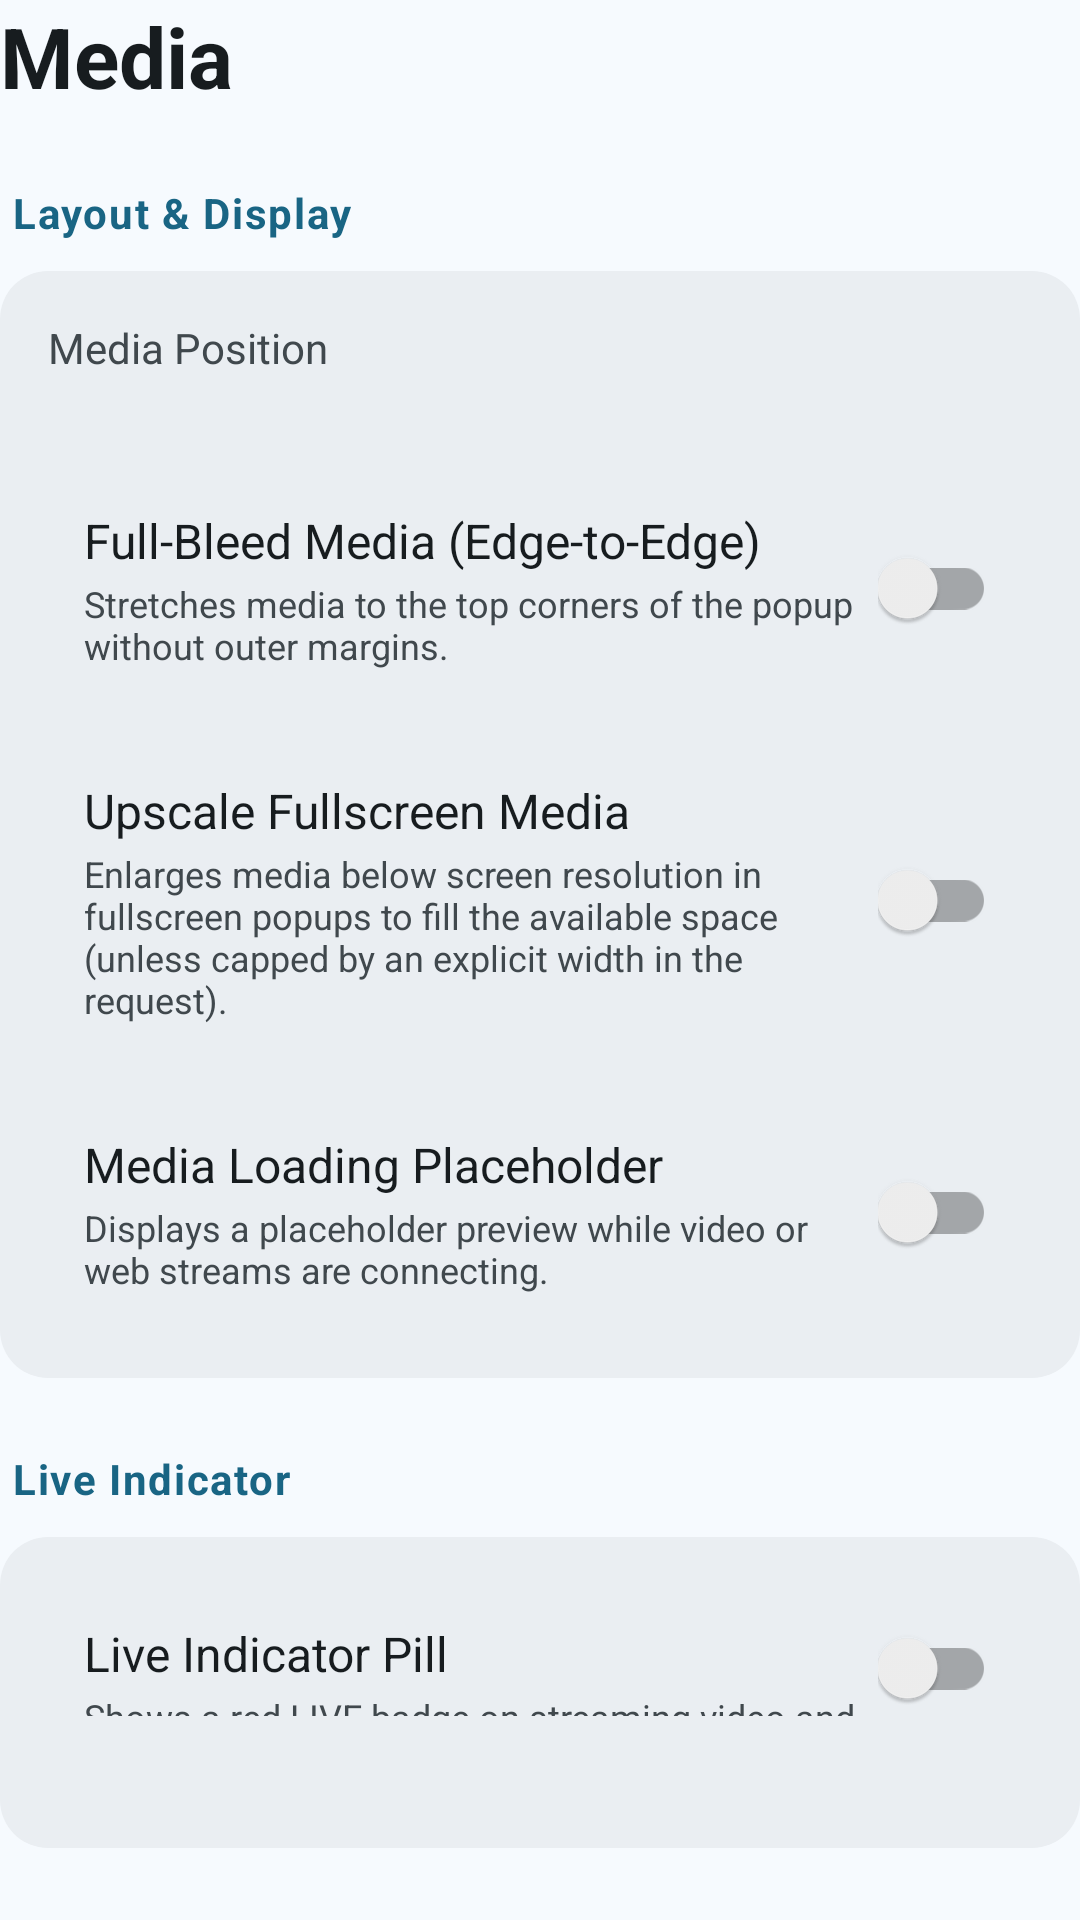

Layout XML and referenced resources for this Android screen:
<!-- AndroidManifest.xml: application theme AppTheme -->
<!-- res/layout/submenu_media.xml -->
<?xml version="1.0" encoding="utf-8"?>
<LinearLayout xmlns:android="http://schemas.android.com/apk/res/android"
    android:layout_width="match_parent"
    android:layout_height="wrap_content"
    android:orientation="vertical">

    <TextView
        android:layout_width="match_parent"
        android:layout_height="wrap_content"
        android:text="@string/settings_nav_media"
        android:textColor="@color/colorOnSurface"
        android:textSize="28sp"
        android:textStyle="bold"
        android:layout_marginBottom="24dp"/>

    
    <TextView
        style="@style/SettingsSectionHeader"
        android:text="@string/settings_section_media_layout"/>

    <LinearLayout style="@style/SettingsSectionCard">
        <TextView
            android:id="@+id/text_media_position"
            android:layout_width="match_parent"
            android:layout_height="wrap_content"
            android:text="@string/settings_media_position"
            android:textColor="@color/colorOnSurfaceVariant"/>
        <Spinner
            android:id="@+id/spinner_media_position"
            android:layout_width="match_parent"
            android:layout_height="wrap_content"
            android:layout_marginBottom="16dp"
            android:focusable="true"
            android:background="@drawable/focus_background"
            android:padding="8dp"/>

        
        <LinearLayout
            android:id="@+id/container_media_full_bleed"
            android:layout_width="match_parent"
            android:layout_height="wrap_content"
            android:orientation="horizontal"
            android:focusable="true"
            android:background="@drawable/focus_background"
            android:padding="12dp"
            android:layout_marginBottom="12dp"
            android:gravity="center_vertical">
            <LinearLayout
                android:layout_width="0dp"
                android:layout_weight="1"
                android:layout_height="wrap_content"
                android:orientation="vertical">
                <TextView
                    android:layout_width="match_parent"
                    android:layout_height="wrap_content"
                    android:text="@string/settings_media_full_bleed"
                    android:textColor="@color/colorOnSurface"
                    android:textSize="16sp"/>
                <TextView
                    android:layout_width="match_parent"
                    android:layout_height="wrap_content"
                    android:text="@string/settings_media_full_bleed_desc"
                    android:textColor="@color/colorOnSurfaceVariant"
                    android:textSize="12sp"
                    android:layout_marginTop="2dp"/>
            </LinearLayout>
            <androidx.appcompat.widget.SwitchCompat
                android:id="@+id/switch_media_full_bleed"
                android:layout_width="wrap_content"
                android:layout_height="wrap_content"
                android:focusable="false"
                android:clickable="false"/>
        </LinearLayout>

        
        <LinearLayout
            android:id="@+id/container_fullscreen_upscale"
            android:layout_width="match_parent"
            android:layout_height="wrap_content"
            android:orientation="horizontal"
            android:focusable="true"
            android:background="@drawable/focus_background"
            android:padding="12dp"
            android:layout_marginBottom="12dp"
            android:gravity="center_vertical">
            <LinearLayout
                android:layout_width="0dp"
                android:layout_weight="1"
                android:layout_height="wrap_content"
                android:orientation="vertical">
                <TextView
                    android:layout_width="match_parent"
                    android:layout_height="wrap_content"
                    android:text="@string/settings_fullscreen_upscale"
                    android:textColor="@color/colorOnSurface"
                    android:textSize="16sp"/>
                <TextView
                    android:layout_width="match_parent"
                    android:layout_height="wrap_content"
                    android:text="@string/settings_fullscreen_upscale_desc"
                    android:textColor="@color/colorOnSurfaceVariant"
                    android:textSize="12sp"
                    android:layout_marginTop="2dp"/>
            </LinearLayout>
            <androidx.appcompat.widget.SwitchCompat
                android:id="@+id/switch_fullscreen_upscale"
                android:layout_width="wrap_content"
                android:layout_height="wrap_content"
                android:focusable="false"
                android:clickable="false"/>
        </LinearLayout>

        
        <LinearLayout
            android:id="@+id/container_media_placeholder"
            android:layout_width="match_parent"
            android:layout_height="wrap_content"
            android:orientation="horizontal"
            android:focusable="true"
            android:background="@drawable/focus_background"
            android:padding="12dp"
            android:gravity="center_vertical">
            <LinearLayout
                android:layout_width="0dp"
                android:layout_weight="1"
                android:layout_height="wrap_content"
                android:orientation="vertical">
                <TextView
                    android:layout_width="match_parent"
                    android:layout_height="wrap_content"
                    android:text="@string/settings_media_loading_placeholder"
                    android:textColor="@color/colorOnSurface"
                    android:textSize="16sp"/>
                <TextView
                    android:layout_width="match_parent"
                    android:layout_height="wrap_content"
                    android:text="@string/settings_media_loading_placeholder_desc"
                    android:textColor="@color/colorOnSurfaceVariant"
                    android:textSize="12sp"
                    android:layout_marginTop="2dp"/>
            </LinearLayout>
            <androidx.appcompat.widget.SwitchCompat
                android:id="@+id/switch_media_placeholder"
                android:layout_width="wrap_content"
                android:layout_height="wrap_content"
                android:focusable="false"
                android:clickable="false"/>
        </LinearLayout>
    </LinearLayout>

    
    <TextView
        style="@style/SettingsSectionHeader"
        android:text="@string/settings_section_live_indicator"/>

    <LinearLayout style="@style/SettingsSectionCard">
        
        <LinearLayout
            android:id="@+id/container_live_badge"
            android:layout_width="match_parent"
            android:layout_height="wrap_content"
            android:orientation="horizontal"
            android:focusable="true"
            android:background="@drawable/focus_background"
            android:padding="12dp"
            android:layout_marginBottom="16dp"
            android:gravity="center_vertical">
            <LinearLayout
                android:layout_width="0dp"
                android:layout_weight="1"
                android:layout_height="wrap_content"
                android:orientation="vertical">
                <TextView
                    android:layout_width="match_parent"
                    android:layout_height="wrap_content"
                    android:text="@string/settings_live_badge"
                    android:textColor="@color/colorOnSurface"
                    android:textSize="16sp"/>
                <TextView
                    android:layout_width="match_parent"
                    android:layout_height="wrap_content"
                    android:text="@string/settings_live_badge_desc"
                    android:textColor="@color/colorOnSurfaceVariant"
                    android:textSize="12sp"
                    android:layout_marginTop="2dp"/>
            </LinearLayout>
            <androidx.appcompat.widget.SwitchCompat
                android:id="@+id/switch_live_badge"
                android:layout_width="wrap_content"
                android:layout_height="wrap_content"
                android:focusable="false"
                android:clickable="false"/>
        </LinearLayout>

        <TextView
            android:id="@+id/text_live_badge_position"
            android:layout_width="match_parent"
            android:layout_height="wrap_content"
            android:text="@string/settings_live_badge_position"
            android:textColor="@color/colorOnSurfaceVariant"/>
        <Spinner
            android:id="@+id/spinner_live_badge_position"
            android:layout_width="match_parent"
            android:layout_height="wrap_content"
            android:focusable="true"
            android:background="@drawable/focus_background"
            android:padding="8dp"/>
    </LinearLayout>

    
    <TextView
        style="@style/SettingsSectionHeader"
        android:text="@string/settings_section_header_icon"/>

    <LinearLayout style="@style/SettingsSectionCard">
        <TextView
            android:id="@+id/text_icon_position"
            android:layout_width="match_parent"
            android:layout_height="wrap_content"
            android:text="@string/settings_icon_position"
            android:textColor="@color/colorOnSurfaceVariant"/>
        <Spinner
            android:id="@+id/spinner_icon_position"
            android:layout_width="match_parent"
            android:layout_height="wrap_content"
            android:layout_marginBottom="16dp"
            android:focusable="true"
            android:background="@drawable/focus_background"
            android:padding="8dp"/>

        <LinearLayout
            android:layout_width="match_parent"
            android:layout_height="wrap_content"
            android:orientation="horizontal">
            <TextView
                android:layout_width="0dp"
                android:layout_height="wrap_content"
                android:layout_weight="1"
                android:text="@string/settings_icon_width"
                android:textColor="@color/colorOnSurfaceVariant"/>
            <TextView
                android:id="@+id/text_icon_width_value"
                android:layout_width="wrap_content"
                android:layout_height="wrap_content"
                android:textColor="@color/colorOnSurfaceVariant"
                android:visibility="gone"/>
        </LinearLayout>
        <SeekBar
            android:id="@+id/seekbar_icon_width"
            android:layout_width="match_parent"
            android:layout_height="wrap_content"
            android:focusable="true"
            android:background="@drawable/focus_background"
            android:padding="12dp"
            android:thumbTint="@color/tv_thumb_selector"
            android:progressTint="@color/tv_thumb_selector"
            android:progressBackgroundTint="@color/tv_track_selector"/>
    </LinearLayout>

</LinearLayout>
<!-- resources referenced by this layout -->
<resources>
  <color name="colorOnSurface">#171C1F</color>
  <color name="colorOnSurfaceVariant">#40484D</color>
  <string name="settings_fullscreen_upscale">Upscale Fullscreen Media</string>
  <string name="settings_fullscreen_upscale_desc">Enlarges media below screen resolution in fullscreen popups to fill the available space (unless capped by an explicit width in the request).</string>
  <string name="settings_icon_position">Default Icon Position</string>
  <string name="settings_icon_width">Default Icon Size</string>
  <string name="settings_live_badge">Live Indicator Pill</string>
  <string name="settings_live_badge_desc">Shows a red LIVE badge on streaming video and WHEP popups.</string>
  <string name="settings_live_badge_position">Default Live Badge Position</string>
  <string name="settings_media_full_bleed">Full-Bleed Media (Edge-to-Edge)</string>
  <string name="settings_media_full_bleed_desc">Stretches media to the top corners of the popup without outer margins.</string>
  <string name="settings_media_loading_placeholder">Media Loading Placeholder</string>
  <string name="settings_media_loading_placeholder_desc">Displays a placeholder preview while video or web streams are connecting.</string>
  <string name="settings_media_position">Media Position</string>
  <string name="settings_nav_media">Media</string>
  <string name="settings_section_header_icon">Header Icon</string>
  <string name="settings_section_live_indicator">Live Indicator</string>
  <string name="settings_section_media_layout">Layout &amp; Display</string>
  <style name="SettingsSectionCard">
          <item name="android:layout_width">match_parent</item>
          <item name="android:layout_height">wrap_content</item>
          <item name="android:orientation">vertical</item>
          <item name="android:background">@drawable/settings_section_card_background</item>
          <item name="android:padding">16dp</item>
          <item name="android:layout_marginBottom">24dp</item>
          <item name="android:clipToPadding">false</item>
          <item name="android:clipChildren">false</item>
      </style>
  <style name="SettingsSectionHeader">
          <item name="android:layout_width">match_parent</item>
          <item name="android:layout_height">wrap_content</item>
          <item name="android:textColor">@color/colorPrimary</item>
          <item name="android:textSize">14sp</item>
          <item name="android:textStyle">bold</item>
          <item name="android:letterSpacing">0.04</item>
          <item name="android:layout_marginStart">4dp</item>
          <item name="android:layout_marginBottom">10dp</item>
          <item name="android:focusable">false</item>
      </style>
  <style name="AppTheme" parent="Theme.AppCompat.DayNight.NoActionBar">
          <item name="android:windowBackground">@color/colorSurface</item>
          <item name="alertDialogTheme">@style/PiPupAlertDialogTheme</item>
      </style>
  <color name="colorSecondaryContainer">#BDE9FF</color>
  <color name="colorPrimary">#196584</color>
  <!-- drawable settings_section_card_background (drawable) -->
  <?xml version="1.0" encoding="utf-8"?>
  <shape xmlns:android="http://schemas.android.com/apk/res/android"
      android:shape="rectangle">
      <solid android:color="@color/colorSurfaceVariant" />
      <corners android:radius="16dp" />
  </shape>
  <color name="colorSurface">#F6FAFE</color>
  <color name="colorSurfaceVariant">#EAEEF2</color>
  <style name="PiPupDialogButtonStyle" parent="Widget.AppCompat.Button.Borderless">
          <item name="android:background">@drawable/focus_button_background</item>
          <item name="android:textColor">@color/selector_button_text</item>
          <item name="android:paddingLeft">16dp</item>
          <item name="android:paddingRight">16dp</item>
          <item name="android:minWidth">88dp</item>
      </style>
  <color name="colorFocusStroke">#196584</color>
</resources>
